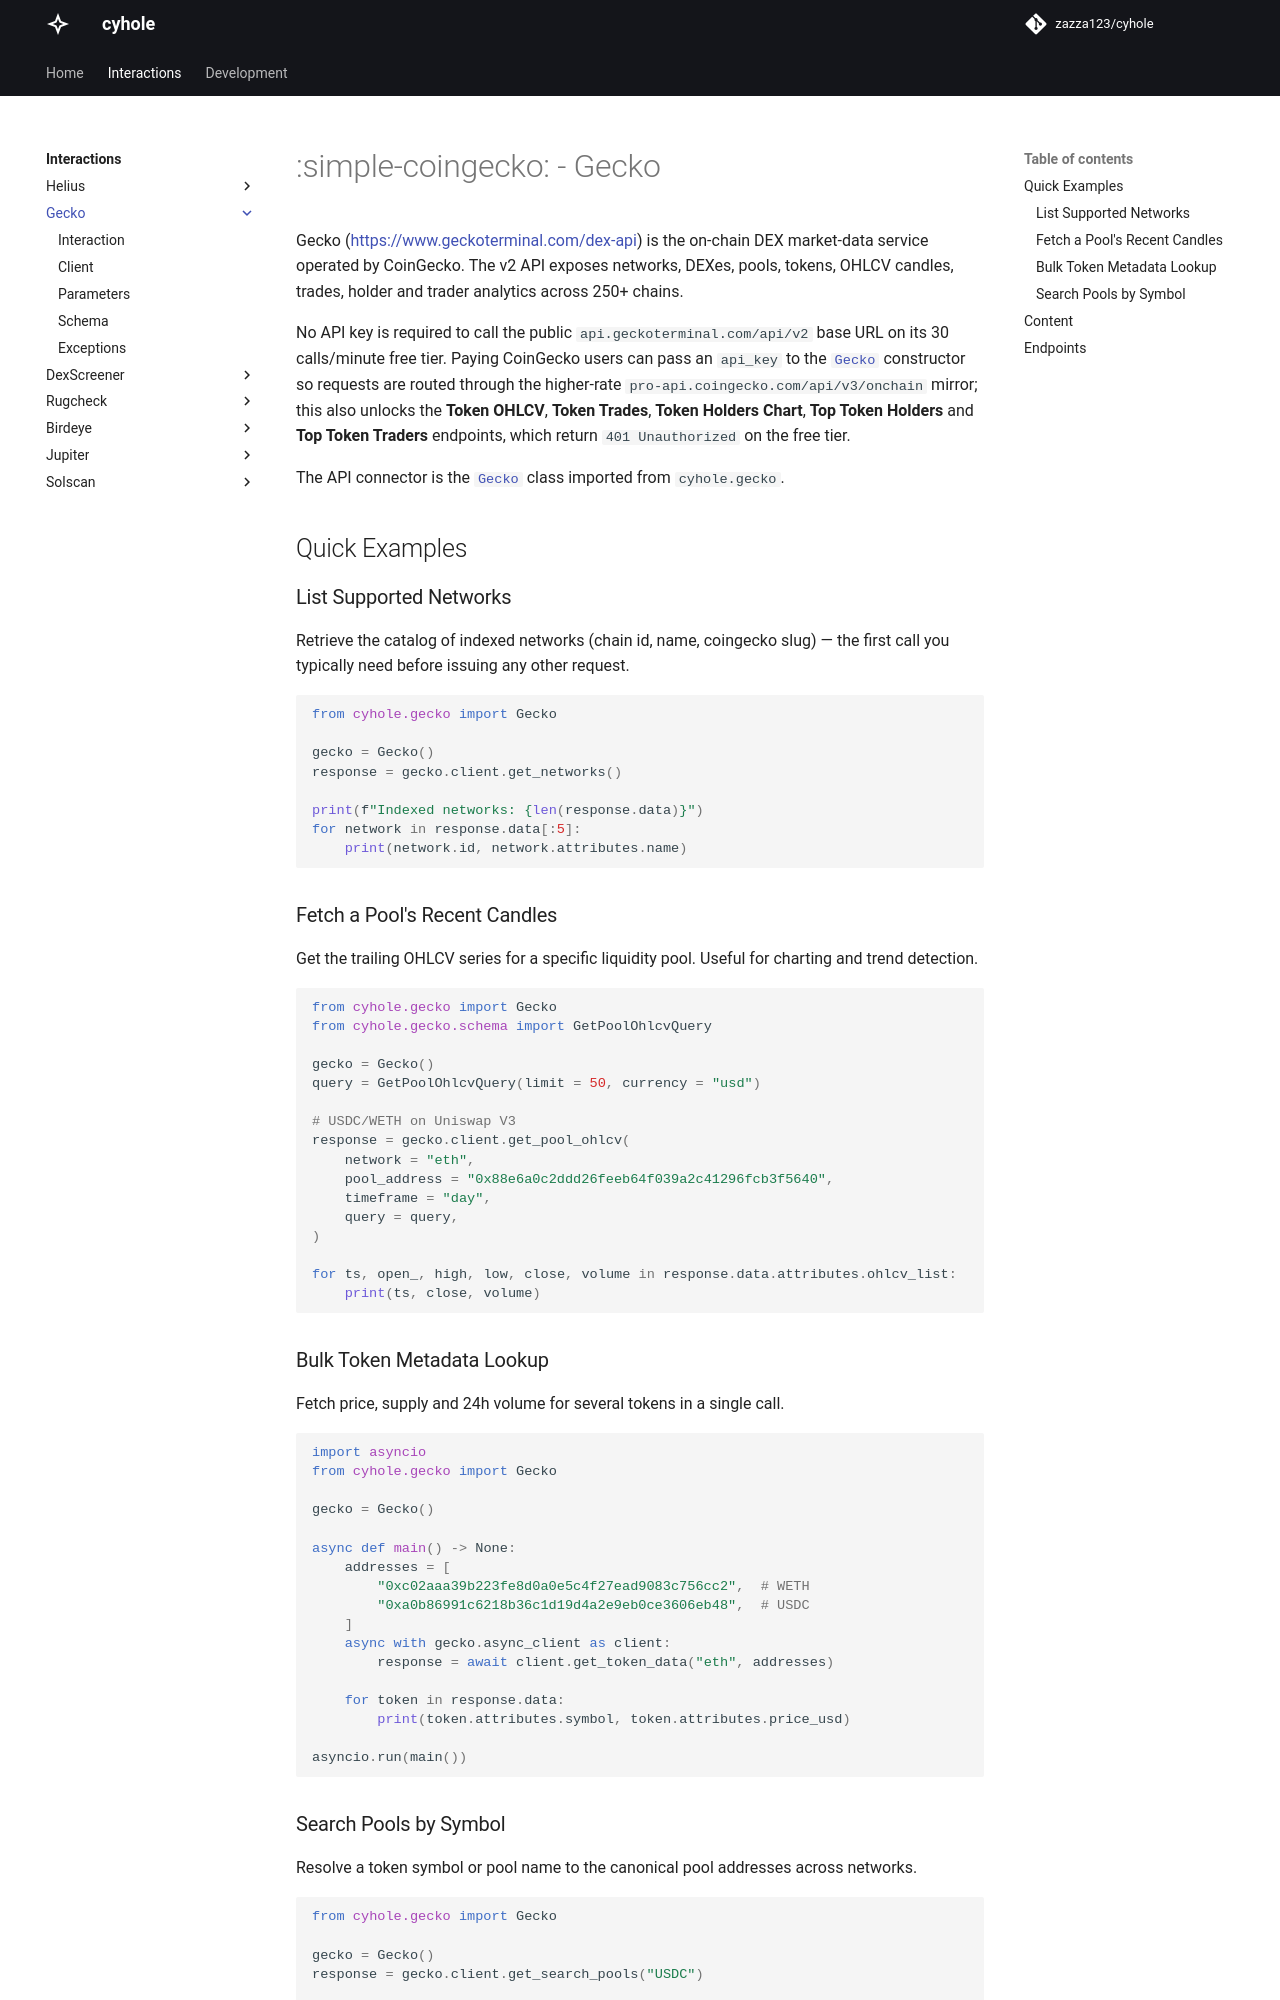

repository: zazza123/cyhole · page: interactions/gecko/index.html · generator: mkdocs

# :simple-coingecko: - Gecko

Gecko ([https://www.geckoterminal.com/dex-api](https://www.geckoterminal.com/dex-api)) is the on-chain DEX market-data
service operated by CoinGecko. The v2 API exposes networks, DEXes, pools, tokens, OHLCV candles, trades, holder and
trader analytics across 250+ chains.

No API key is required to call the public `api.geckoterminal.com/api/v2` base URL on its 30 calls/minute free tier.
Paying CoinGecko users can pass an `api_key` to the [`Gecko`](../gecko/interaction.md) constructor so requests are routed
through the higher-rate `pro-api.coingecko.com/api/v3/onchain` mirror; this also unlocks the **Token OHLCV**,
**Token Trades**, **Token Holders Chart**, **Top Token Holders** and **Top Token Traders** endpoints, which return
`401 Unauthorized` on the free tier.

The API connector is the [`Gecko`](../gecko/interaction.md) class imported from `cyhole.gecko`.

## Quick Examples

### List Supported Networks

Retrieve the catalog of indexed networks (chain id, name, coingecko slug) — the first call you typically need before
issuing any other request.

```python
from cyhole.gecko import Gecko

gecko = Gecko()
response = gecko.client.get_networks()

print(f"Indexed networks: {len(response.data)}")
for network in response.data[:5]:
    print(network.id, network.attributes.name)
```

### Fetch a Pool's Recent Candles

Get the trailing OHLCV series for a specific liquidity pool. Useful for charting and trend detection.

```python
from cyhole.gecko import Gecko
from cyhole.gecko.schema import GetPoolOhlcvQuery

gecko = Gecko()
query = GetPoolOhlcvQuery(limit = 50, currency = "usd")

# USDC/WETH on Uniswap V3
response = gecko.client.get_pool_ohlcv(
    network = "eth",
    pool_address = "0x88e6a0c2ddd26feeb64f039a2c41296fcb3f5640",
    timeframe = "day",
    query = query,
)

for ts, open_, high, low, close, volume in response.data.attributes.ohlcv_list:
    print(ts, close, volume)
```

### Bulk Token Metadata Lookup

Fetch price, supply and 24h volume for several tokens in a single call.

```python
import asyncio
from cyhole.gecko import Gecko

gecko = Gecko()

async def main() -> None:
    addresses = [
        "0xc02aaa39b223fe8d0a0e5c4f27ead9083c756cc2",  # WETH
        "0xa0b86991c6218b36c1d19d4a2e9eb0ce3606eb48",  # USDC
    ]
    async with gecko.async_client as client:
        response = await client.get_token_data("eth", addresses)

    for token in response.data:
        print(token.attributes.symbol, token.attributes.price_usd)

asyncio.run(main())
```

### Search Pools by Symbol

Resolve a token symbol or pool name to the canonical pool addresses across networks.

```python
from cyhole.gecko import Gecko

gecko = Gecko()
response = gecko.client.get_search_pools("USDC")

for pool in response.data[:5]:
    print(pool.attributes.name, pool.attributes.address)
```
